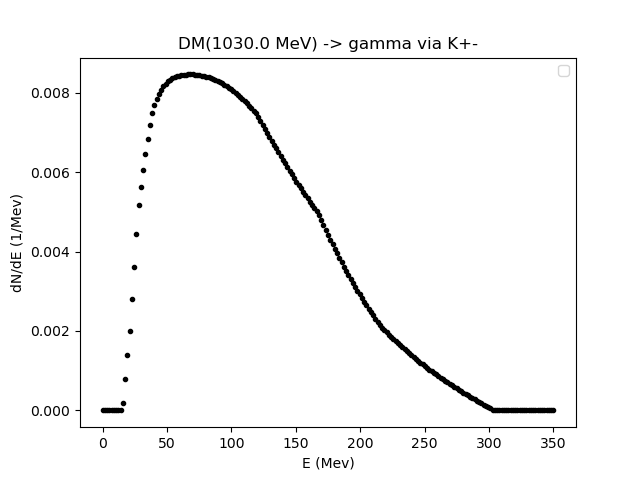

Values plotted in this chart, from the file beside it:
0.01, 1.75995, 3.5099, 5.25985, 7.0098, 8.75975, 10.5097, 12.259650000000002, 14.0096, 15.75955, 17.5095, 19.25945, 21.0094, 22.75935, 24.509300000000003, 26.25925, 28.0092, 29.759150000000005, 31.5091, 33.25905, 35.009, 36.75895, 38.5089, 40.25885
0.0, 0.0, 0.0, 0.0, 0.0, 0.0, 0.0, 0.0, -1.1770037183365038e-08, 0.0001742, 0.0007965, 0.0014, 0.002008, 0.002798, 0.00362, 0.00445, 0.005168, 0.005627, 0.006062, 0.006469, 0.006847, 0.007195, 0.007504, 0.007693
